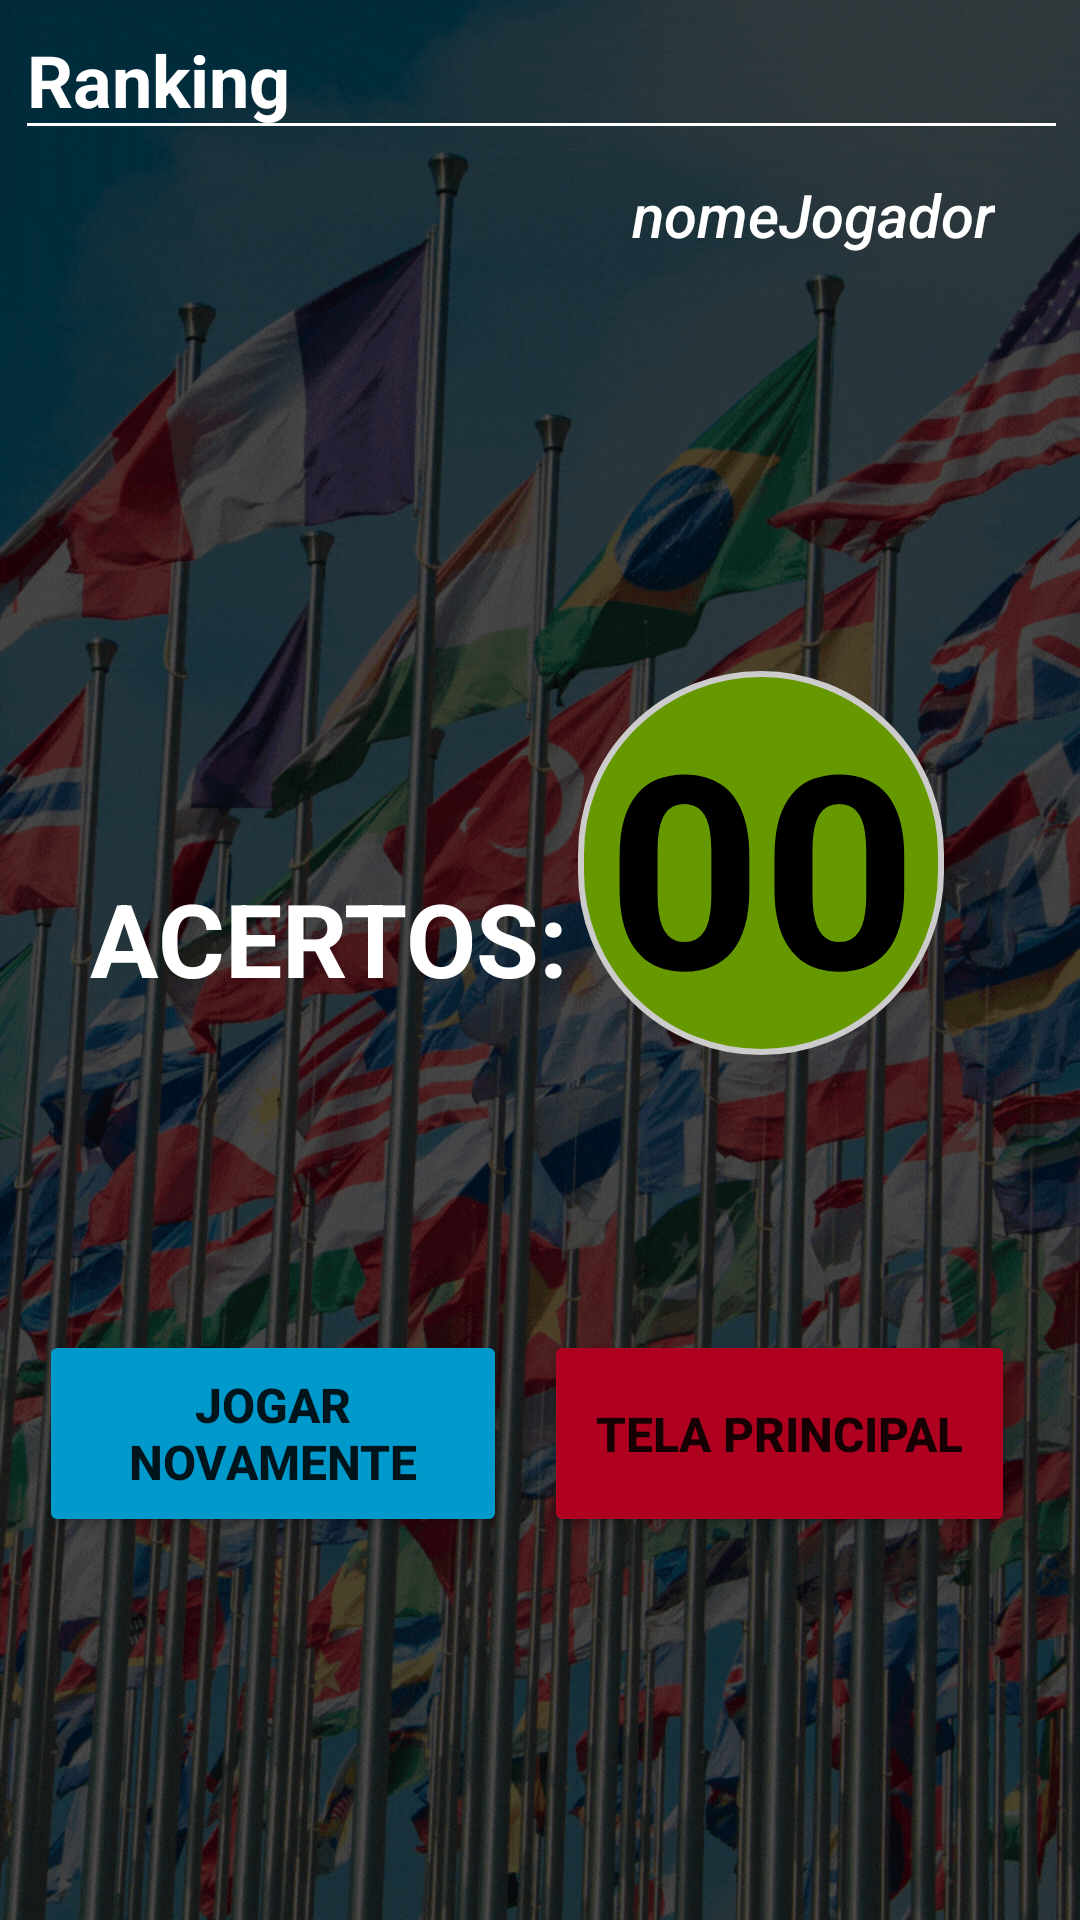

This screen was rendered from an Android layout file. Write that file and the resources it references.
<!-- AndroidManifest.xml: application theme Theme.Atividade2 -->
<!-- res/layout/activity_ranking.xml -->
<?xml version="1.0" encoding="utf-8"?>
<androidx.constraintlayout.widget.ConstraintLayout xmlns:android="http://schemas.android.com/apk/res/android"
    xmlns:app="http://schemas.android.com/apk/res-auto"
    xmlns:tools="http://schemas.android.com/tools"
    android:layout_width="match_parent"
    android:layout_height="match_parent"
    android:background="@drawable/fundo_tela_inicial"
    android:focusable="false"
    tools:context=".Ranking">

    <Button
        android:id="@+id/btn_telaPrincipal"
        android:layout_width="157dp"
        android:layout_height="69dp"
        android:backgroundTint="@color/design_default_color_error"
        android:text="@string/telaPrincipal"
        android:textAllCaps="true"
        android:textSize="16sp"
        android:textStyle="bold"
        app:layout_constraintBottom_toBottomOf="parent"
        app:layout_constraintEnd_toEndOf="parent"
        app:layout_constraintHorizontal_bias="0.893"
        app:layout_constraintStart_toStartOf="parent"
        app:layout_constraintTop_toBottomOf="@+id/tv_acertos"
        app:layout_constraintVertical_bias="0.454" />

    <Button
        android:id="@+id/btn_jogarNovamente"
        android:layout_width="156dp"
        android:layout_height="69dp"
        android:backgroundTint="@android:color/holo_blue_dark"
        android:enabled="true"
        android:text="@string/jogarNovamente"
        android:textAllCaps="true"
        android:textSize="16sp"
        android:textStyle="bold"
        app:layout_constraintBottom_toBottomOf="parent"
        app:layout_constraintEnd_toStartOf="@+id/btn_telaPrincipal"
        app:layout_constraintHorizontal_bias="0.507"
        app:layout_constraintStart_toStartOf="parent"
        app:layout_constraintTop_toBottomOf="@+id/tv_acertos"
        app:layout_constraintVertical_bias="0.454" />

    <EditText
        android:id="@+id/pt_ranking"
        android:layout_width="351dp"
        android:layout_height="50dp"
        android:backgroundTint="@color/white"
        android:ems="10"
        android:enabled="true"
        android:focusable="false"
        android:inputType="textPersonName"
        android:shadowColor="@color/white"
        android:text="@string/ranking"
        android:textAllCaps="true"
        android:textColor="@color/white"
        android:textColorHighlight="@color/white"
        android:textColorHint="@color/white"
        android:textColorLink="@color/white"
        android:textSize="24sp"
        android:textStyle="bold"
        app:layout_constraintEnd_toEndOf="parent"
        app:layout_constraintHorizontal_bias="0.571"
        app:layout_constraintStart_toStartOf="parent"
        app:layout_constraintTop_toTopOf="parent" />

    <TextView
        android:id="@+id/tv_nomeJogador"
        android:layout_width="267dp"
        android:layout_height="35dp"
        android:layout_marginTop="8dp"
        android:enabled="true"
        android:fontFamily="sans-serif-medium"
        android:text="@string/nomejogador"
        android:textAlignment="textEnd"
        android:textColor="@color/white"
        android:textSize="20sp"
        android:textStyle="italic"
        app:layout_constraintBottom_toBottomOf="parent"
        app:layout_constraintEnd_toEndOf="parent"
        app:layout_constraintHorizontal_bias="0.694"
        app:layout_constraintStart_toStartOf="parent"
        app:layout_constraintTop_toBottomOf="@+id/pt_ranking"
        app:layout_constraintVertical_bias="0.0" />

    <TextView
        android:id="@+id/tv_acertos"
        android:layout_width="219dp"
        android:layout_height="47dp"
        android:layout_marginTop="152dp"
        android:layout_marginEnd="40dp"
        android:focusable="false"
        android:freezesText="false"
        android:gravity="center_horizontal"
        android:text="@string/acertos"
        android:textAlignment="center"
        android:textAllCaps="true"
        android:textColor="@color/white"
        android:textSize="34sp"
        android:textStyle="bold"
        app:layout_constraintBottom_toBottomOf="parent"
        app:layout_constraintEnd_toStartOf="@+id/tv_pontuacao"
        app:layout_constraintHorizontal_bias="0.0"
        app:layout_constraintStart_toStartOf="parent"
        app:layout_constraintTop_toBottomOf="@+id/tv_nomeJogador"
        app:layout_constraintVertical_bias="0.129" />

    <TextView
        android:id="@+id/tv_pontuacao"
        android:layout_width="122dp"
        android:layout_height="128dp"
        android:background="@drawable/ronded_rectangle"
        android:focusable="false"
        android:freezesText="false"
        android:gravity="center"
        android:text="@string/pontuacaoPadrao"
        android:textAlignment="center"
        android:textAllCaps="true"
        android:textColor="@color/black"
        android:textSize="90sp"
        android:textStyle="bold"
        app:layout_constraintBottom_toBottomOf="parent"
        app:layout_constraintEnd_toEndOf="parent"
        app:layout_constraintHorizontal_bias="0.809"
        app:layout_constraintStart_toStartOf="parent"
        app:layout_constraintTop_toBottomOf="@+id/tv_nomeJogador"
        app:layout_constraintVertical_bias="0.312" />

</androidx.constraintlayout.widget.ConstraintLayout>
<!-- resources referenced by this layout -->
<resources>
  <color name="black">#FF000000</color>
  <color name="white">#FFFFFFFF</color>
  <!-- drawable fundo_tela_inicial: gif bitmap (drawable-v24, 656227 bytes) -->
  <!-- drawable ronded_rectangle (drawable) -->
  <?xml version="1.0" encoding="utf-8"?>
  <shape
      xmlns:android="http://schemas.android.com/apk/res/android"
      android:shape="rectangle">
  
      <corners android:radius="500dp" />
  
      
      <stroke android:width="2dp" android:color="#ccc" />
  
      
      <solid android:color="@android:color/holo_green_dark" />
  
  </shape>
  <string name="acertos">ACERTOS:</string>
  <string name="jogarNovamente">Jogar Novamente</string>
  <string name="nomejogador">nomeJogador</string>
  <string name="pontuacaoPadrao">00</string>
  <string name="ranking">Ranking</string>
  <string name="telaPrincipal">Tela Principal</string>
  <style name="Theme.Atividade2" parent="Theme.MaterialComponents.DayNight.DarkActionBar">
          
          <item name="colorPrimary">@color/purple_500</item>
          <item name="colorPrimaryVariant">@color/purple_700</item>
          <item name="colorOnPrimary">@color/white</item>
          
          <item name="colorSecondary">@color/teal_200</item>
          <item name="colorSecondaryVariant">@color/teal_700</item>
          <item name="colorOnSecondary">@color/black</item>
          
          <item name="android:statusBarColor">?attr/colorPrimaryVariant</item>
          
  
          
  
  
  
      </style>
  <color name="purple_500">#FF6200EE</color>
  <color name="purple_700">#FF3700B3</color>
  <color name="teal_200">#FF03DAC5</color>
  <color name="teal_700">#FF018786</color>
</resources>
